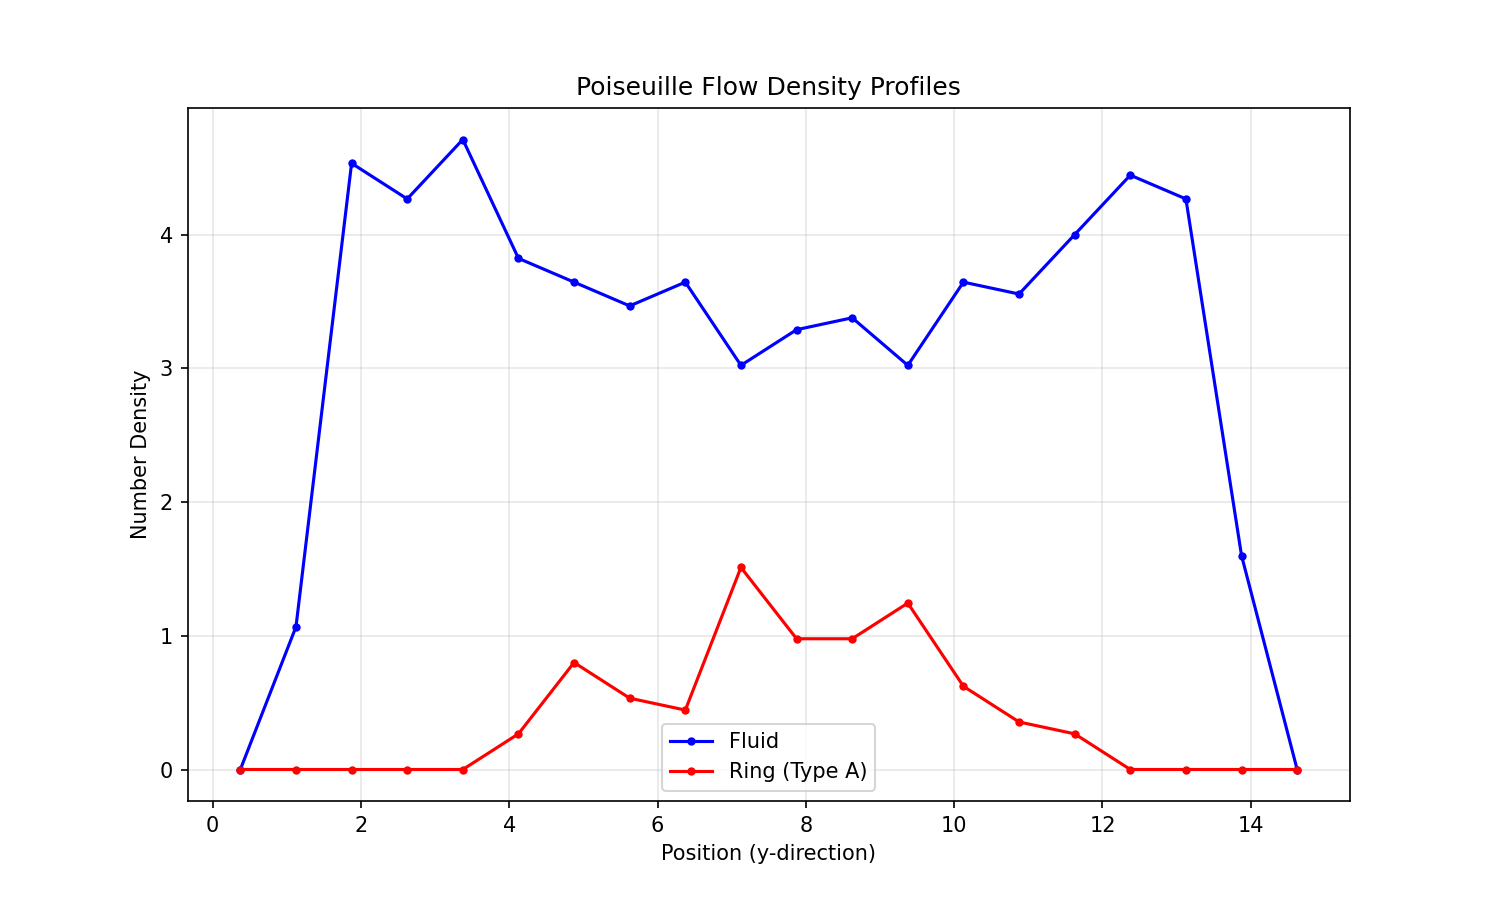

Data behind this chart, as committed beside it:
# y, density_fluid, density_A
3.750000000000000000e-01, 0.000000000000000000e+00, 0.000000000000000000e+00
1.125000000000000000e+00, 1.066666666666666652e+00, 0.000000000000000000e+00
1.875000000000000000e+00, 4.533333333333333215e+00, 0.000000000000000000e+00
2.625000000000000000e+00, 4.266666666666666607e+00, 0.000000000000000000e+00
3.375000000000000000e+00, 4.711111111111111249e+00, 0.000000000000000000e+00
4.125000000000000000e+00, 3.822222222222222410e+00, 2.666666666666666630e-01
4.875000000000000000e+00, 3.644444444444444375e+00, 8.000000000000000444e-01
5.625000000000000000e+00, 3.466666666666666785e+00, 5.333333333333333259e-01
6.375000000000000000e+00, 3.644444444444444375e+00, 4.444444444444444198e-01
7.125000000000000000e+00, 3.022222222222222143e+00, 1.511111111111111072e+00
7.875000000000000000e+00, 3.288888888888888751e+00, 9.777777777777777457e-01
8.625000000000000000e+00, 3.377777777777777768e+00, 9.777777777777777457e-01
9.375000000000000000e+00, 3.022222222222222143e+00, 1.244444444444444464e+00
1.012500000000000000e+01, 3.644444444444444375e+00, 6.222222222222222321e-01
1.087500000000000000e+01, 3.555555555555555358e+00, 3.555555555555555691e-01
1.162500000000000000e+01, 4.000000000000000000e+00, 2.666666666666666630e-01
1.237500000000000000e+01, 4.444444444444444642e+00, 0.000000000000000000e+00
1.312500000000000000e+01, 4.266666666666666607e+00, 0.000000000000000000e+00
1.387500000000000000e+01, 1.600000000000000089e+00, 0.000000000000000000e+00
1.462500000000000000e+01, 0.000000000000000000e+00, 0.000000000000000000e+00
